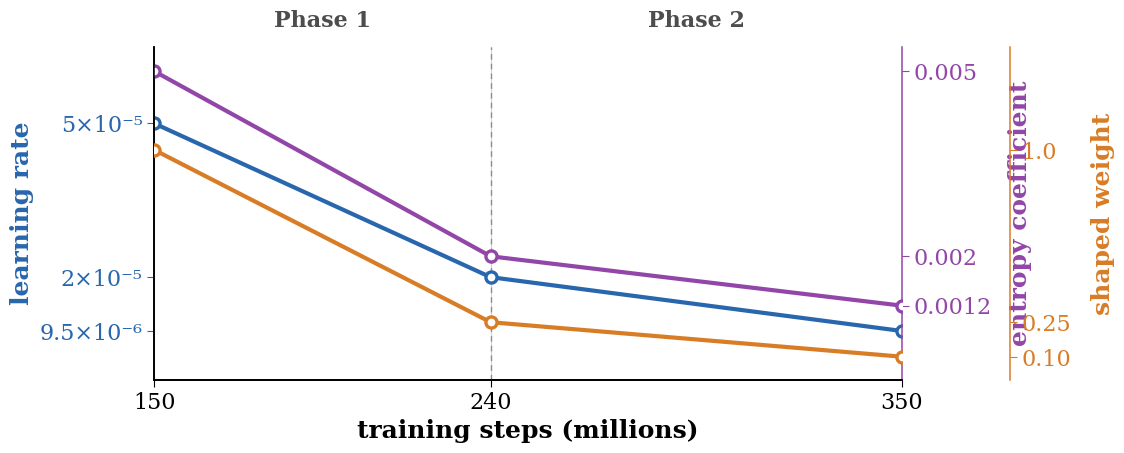

Reproduce this figure in Python. (Note: this script raises an exception after producing the figure.)
"""Two-phase fine-tuning schedule (150M -> 350M) to the final UECD-Best agent.
Triple-axis, proportional line plot. Output: figs-pdf/finetune_schedule.pdf."""

import os

import matplotlib

matplotlib.use("Agg")
import matplotlib.pyplot as plt

# ── style: Computer-Modern-like to match the LaTeX report ────────────
plt.rcParams.update(
    {
        "font.family": "serif",
        "mathtext.fontset": "cm",
        "axes.labelweight": "bold",
        "axes.linewidth": 1.1,
        "font.size": 15,
        "xtick.major.size": 5,
        "ytick.major.size": 5,
    }
)

LRC = (40 / 255, 102 / 255, 173 / 255)  # learning rate : blue
ENTC = (146 / 255, 70 / 255, 168 / 255)  # entropy coef. : purple
SHC = (216 / 255, 124 / 255, 38 / 255)  # shaped weight : orange

bx = [150, 240, 350]  # breakpoints (millions of steps)
lr_y = [5e-5, 2e-5, 9.5e-6]
ent_y = [0.005, 0.002, 0.0012]
shp_y = [1.0, 0.25, 0.10]

fig, ax = plt.subplots(figsize=(11.5, 4.8))
ax2 = ax.twinx()  # entropy
ax3 = ax.twinx()  # shaped weight
ax3.spines["right"].set_position(("outward", 78))
trx = ax.get_xaxis_transform()

# ── phase boundary + light edge guides ───────────────────────────────
for gx in (150, 240, 350):
    ax.axvline(gx, color="0.82", lw=0.8, zorder=0)
ax.axvline(240, color="0.55", ls=(0, (4, 3)), lw=1.0, zorder=1)

# ── curves ───────────────────────────────────────────────────────────
lk = {"lw": 3.0, "solid_joinstyle": "round", "solid_capstyle": "round", "zorder": 3}
mk = {"marker": "o", "ms": 8, "mfc": "white", "mew": 2.4, "ls": "none", "zorder": 4}
ax.plot(bx, lr_y, color=LRC, **lk)
ax.plot(bx, lr_y, mec=LRC, **mk)
ax2.plot(bx, ent_y, color=ENTC, **lk)
ax2.plot(bx, ent_y, mec=ENTC, **mk)
ax3.plot(bx, shp_y, color=SHC, **lk)
ax3.plot(bx, shp_y, mec=SHC, **mk)

# ── left axis : learning rate (blue) ─────────────────────────────────
ax.set_ylim(0, 6.5e-5)
ax.set_yticks(lr_y)
ax.set_yticklabels(["5×10⁻⁵", "2×10⁻⁵", "9.5×10⁻⁶"], fontsize=16, color=LRC)
ax.set_ylabel("learning rate", color=LRC, fontsize=18)
ax.tick_params(axis="y", colors=LRC)
ax.spines["left"].set_color(LRC)
ax.spines["right"].set_visible(False)
ax.spines["top"].set_visible(False)

# ── right axis : entropy coefficient (purple) ────────────────────────
ax2.set_ylim(0, 0.0054)
ax2.set_yticks(ent_y)
ax2.set_yticklabels(["0.005", "0.002", "0.0012"], fontsize=16, color=ENTC)
ax2.set_ylabel("entropy coefficient", color=ENTC, rotation=90, labelpad=12, fontsize=18)
ax2.tick_params(axis="y", colors=ENTC)
ax2.spines["right"].set_color(ENTC)
ax2.spines["top"].set_visible(False)

# ── outer-right axis : shaped weight (orange) ────────────────────────
ax3.set_ylim(0, 1.45)
ax3.set_yticks(shp_y)
ax3.set_yticklabels(["1.0", "0.25", "0.10"], fontsize=16, color=SHC)
ax3.set_ylabel("shaped weight", color=SHC, rotation=90, labelpad=14, fontsize=18)
ax3.tick_params(axis="y", colors=SHC)
ax3.spines["right"].set_color(SHC)
ax3.spines["top"].set_visible(False)

# ── x axis ───────────────────────────────────────────────────────────
ax.set_xlim(150, 350)
ax.set_xticks([150, 240, 350])
ax.tick_params(axis="x", labelsize=16)
ax.set_xlabel("training steps (millions)", fontsize=18)

# ── phase labels (bold) ──────────────────────────────────────────────
for cx, lab in [(195, "Phase 1"), (295, "Phase 2")]:
    ax.text(
        cx,
        1.045,
        lab,
        transform=trx,
        ha="center",
        va="bottom",
        fontsize=16,
        fontweight="bold",
        color="0.30",
    )

fig.tight_layout()
out = os.path.join(os.path.dirname(__file__), "..", "figs-pdf", "finetune_schedule.pdf")
fig.savefig(out, bbox_inches="tight")
print("wrote", os.path.abspath(out))
